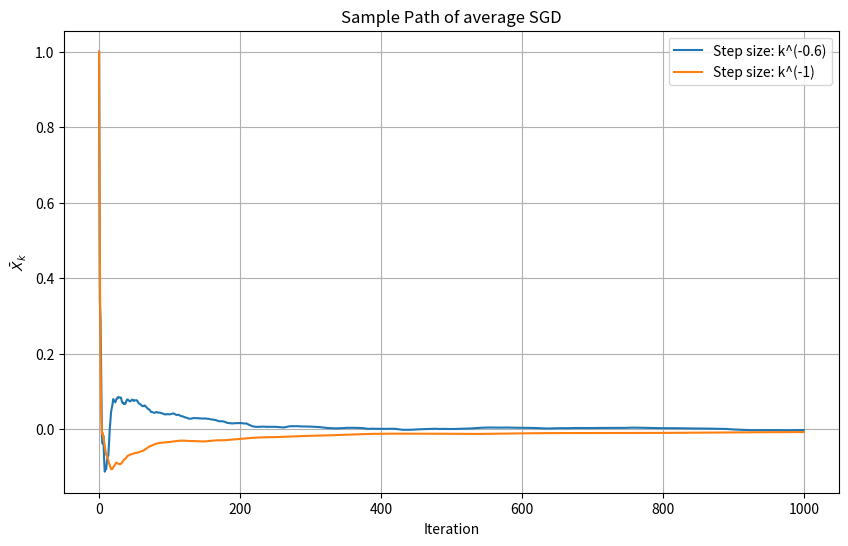

The matplotlib source for this figure: (Note: this script raises an exception after producing the figure.)
import numpy as np
import matplotlib.pyplot as plt

# Set random seed for reproducibility
np.random.seed(42)

# Parameters
n_iterations = 1000
X0 = 1  # Initial value X_0 = 1
f_prime_means = [lambda x: np.sign(x)*3./2 *(np.abs(x)**0.5), lambda x: 2*x, lambda x: 3*(x**3)]
variance = 1

# Step size schedules
def step_size_1(k):
    return k**(-0.6)

def step_size_2(k):
    return k**(-1)

# average SGD function
def averaged_sgd(f_prime_mean, step_size_func, n_iterations=1000):
    X = np.zeros(n_iterations)
    X[0] = X0
    avg_X = np.zeros(n_iterations)
    avg_X[0] = X[0]
    
    for k in range(1, n_iterations):
        # if k >= 2 and np.abs(X[k-1] - X[k-2]) < 1e-3:
            # break
        Y = f_prime_mean(X[k-1]) + np.random.normal(0, np.sqrt(variance)) # Noisy gradient
        a_k = step_size_func(k+1)
        X[k] = X[k-1] - a_k * Y
        avg_X[k] = (avg_X[k-1] * k + X[k]) / (k+1)
    
    return avg_X

# Run SGD for both step size schedules
for i in range(len(f_prime_means)):
    f_prime_mean = f_prime_means[i]
    X_k_1 = averaged_sgd(f_prime_mean, step_size_1, n_iterations)
    X_k_2 = averaged_sgd(f_prime_mean, step_size_2, n_iterations)

    # Plot sample path of SGD
    plt.figure(figsize=(10, 6))
    plt.plot(X_k_1, label='Step size: k^(-0.6)')
    plt.plot(X_k_2, label='Step size: k^(-1)')
    plt.title('Sample Path of average SGD')
    plt.xlabel('Iteration')
    plt.ylabel('$\\bar{X}_k$')
    plt.legend()
    plt.grid(True)
    plt.savefig(f'q2/q2_b_sample_path_{i}.pdf')

    # Plot |X_k| vs ln(k)
    k_values = np.arange(1, n_iterations+1)
    ln_k = np.log(k_values)

    plt.figure(figsize=(10, 6))
    plt.plot(ln_k, np.abs(X_k_1), label='Step size: k^(-0.6)')
    plt.plot(ln_k, np.abs(X_k_2), label='Step size: k^(-1)')
    plt.title('$|\\bar{X}_k|$ vs $\\ln(k)$')
    plt.xlabel('$\\ln(k)$')
    plt.ylabel('$|\\bar{X}_k|$')
    plt.legend()
    plt.grid(True)
    plt.savefig(f'q2/q2_b_seq_ln_{i}.pdf')